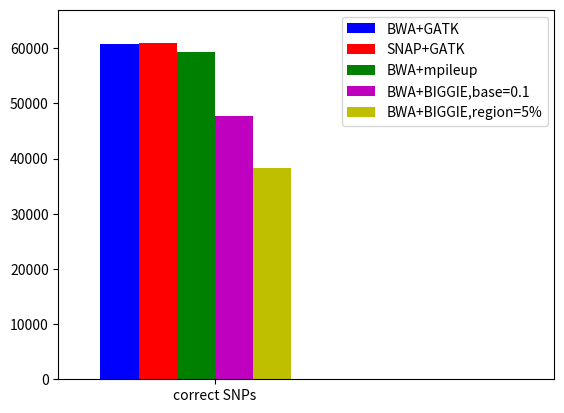

The script that saved this image:
#!/usr/bin/env python

import matplotlib.pyplot as plt

#---------
# GLOBALS
#---------

LEG_LST = []
COLORS = ['b','r','g','m','y','k']
#COLORS = ['b','r','g','m','c','k']

ERROR_LEG = ['BWA+GATK','SNAP+GATK','BWA+mpileup','BWA+BIGGIE,base=0.1','BWA+BIGGIE,region=5%']
CORRECT_LEG = ['BWA+GATK','SNAP+GATK','BWA+mpileup','BWA+BIGGIE,base=0.1','BWA+BIGGIE,region=5%']


num_files = 5
WIDTH = 1/float(num_files+1)



#---------
# HELPERS
#---------

# graph a file
def graph_vcf(i, snp_pos, snp_neg, hi_complex, c):
    start = WIDTH*i
    p = plt.bar([0+start], [snp_pos], WIDTH, color=c)
    plt.bar([1+start], [snp_neg-hi_complex], WIDTH, color=c)
    # plot false positives in region we don't call in hatched color
    plt.bar([1+start], [hi_complex], WIDTH, [snp_neg-hi_complex], color=c, hatch='x')
    LEG_LST.append(p[0])

def graph_common(i, common_snp, c):
    start = WIDTH*i
    plt.bar([0+start], [common_snp], WIDTH, color=c)


#------
# MAIN
#------


common_snp_lst = []

# 1.44cm = 10000
series = [
        (60800, 5780, 700, 0),
        (60930, 14670, 605, 0),
        (59380, 1660, 2135, 0),
        #(47710, 1500, 8575, 0), #approximation of old base=0.1
        (47710, 1216, 9082, 6654), #new base=0.1
        (38230, 1830, 7453, 0), #approximation of old region=5%
        ]

for i, data in enumerate(series):
    num_common, false_pos, false_neg, hi_complex = data
    common_snp_lst.append(num_common)
    graph_vcf(i, false_pos, false_neg, hi_complex, COLORS[i])

plt.xticks([x+WIDTH*num_files/2 for x in range(2)],['SNP false pos','SNP false neg'])
plt.legend(LEG_LST,ERROR_LEG[:num_files],loc=1)
plt.axis([-WIDTH,2,0,16000])
plt.savefig('variant_call_results_all.pdf',format='pdf')

# graph correct calls
plt.clf()
for i in range(len(common_snp_lst)):
    graph_common(i, common_snp_lst[i], COLORS[i])

plt.xticks([x+WIDTH*num_files/2 for x in range(1)],['correct SNPs'])
plt.legend(LEG_LST,CORRECT_LEG[:num_files],loc=1)
plt.axis([-WIDTH-0.1,1+0.9,0,67000])
plt.savefig('correct_results_all.pdf',format='pdf')

